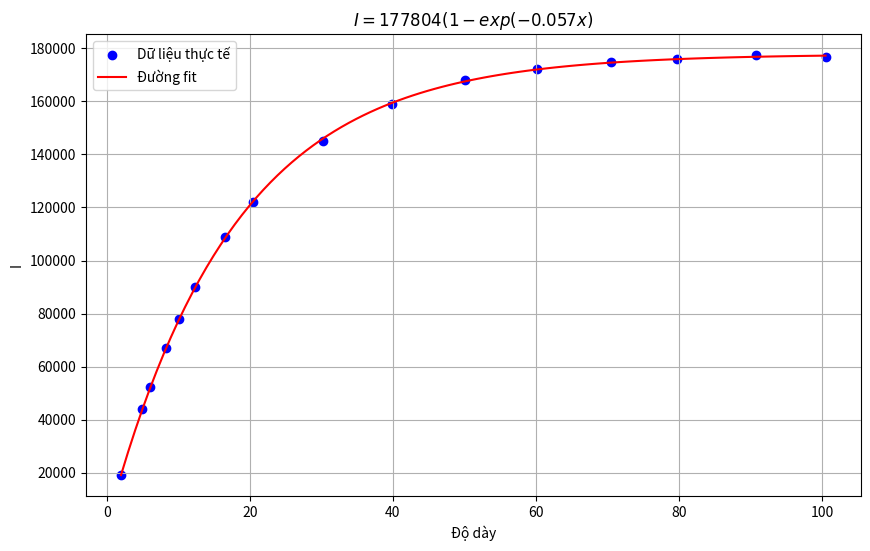

Recreate this plot in Python.
import numpy as np
import matplotlib.pyplot as plt
from scipy.optimize import curve_fit

# Dữ liệu từ hình ảnh
x_data = np.array([2, 5, 6.1, 8.3, 10.1, 12.4, 16.5, 20.4, 30.2, 39.9, 50.1, 60.1, 70.5, 79.8, 90.8, 100.5])
y_data = np.array([19081,43960,52144,66875,77943,90096,108909,121942,145122,158810,167976,172064,174666,175816,177387,176861])

# Định nghĩa hàm cần fit
def func(x, I_s, mu_s):
    return I_s * (1 - np.exp(-mu_s * x))

# Thực hiện curve fit
p0 = [350000, 0.05]
popt, pcov = curve_fit(func, x_data, y_data, p0=p0)

# Trích xuất các tham số tối ưu
I_s_opt, mu_s_opt = popt

# Tính sai số chuẩn từ ma trận hiệp phương sai (pcov)
perr = np.sqrt(np.diag(pcov))
I_s_err, mu_s_err = perr

print(f"Các tham số tối ưu (kèm sai số chuẩn):")
print(f"I_s  = {I_s_opt:.2f} ± {I_s_err:.2f}")
print(f"mu_s = {mu_s_opt:.6f} ± {mu_s_err:.6f}")

# Vẽ đồ thị
x_fit = np.linspace(min(x_data), max(x_data), 100)

y_fit = func(x_fit, I_s_opt, mu_s_opt)

plt.figure(figsize=(10, 6))
plt.scatter(x_data, y_data, label='Dữ liệu thực tế', color='blue')
plt.plot(x_fit, y_fit, label=f'Đường fit', color='red')
plt.xlabel('Độ dày')
plt.ylabel('I')
plt.title(f'$I = {I_s_opt:.0f}(1 - exp(-{mu_s_opt:.3f}x)$')
plt.legend()
plt.grid(True)
plt.show()
